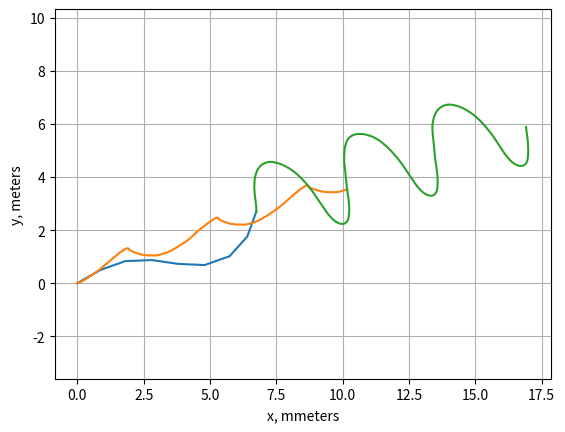

The script that saved this image:
import numpy as np
import math
import matplotlib.pyplot as plt

# robot parameters
mu_t = 0.01
mu_n = 0.65
n = 8
link_mass = 1.
link_length = 1.
link_radius = 0.1
lG = 0.5 # distance to center of gravity of link
masses = np.repeat(link_mass, n)
lengths = np.repeat(link_length, n)
Glengths = np.repeat(lG, n)
L = np.sum(lengths)
mass_total = np.sum(masses)

# motion parameters
incline = 0 #(np.pi/180) * 10
alpha_0 = np.pi / 6.
Kn = 1
vel_s = 1.2
phi_offset = 0
heading = 0.1
Bl = 2*Kn*np.pi/L
Bn = 2*Kn*np.pi/n
period = (L / vel_s)
N_t = 100
tstep = period / N_t
g = np.asmatrix([[9.8*np.sin(incline)], [0]])

  
# initialize all matrices and vectors
# const matrices:
D = np.asmatrix(np.zeros(shape=(n, n-1)))
for i in range(n):
  for j in range(n-1):
    if i == j:
      D[i, j] = -1
    elif i == j+1:
      D[i, j] = 1
      
e = np.asmatrix(np.ones(shape=(n, 1)))

E = np.asmatrix(np.zeros(shape=(n, n-1)))
for i in range(n):
  for j in range(n-1):
    if i > j and i > 0:
      E[i, j] = 1
    else:
      E[i, j] = 0


# position, velocity and acceleration lists of vectors
init_pos = np.asmatrix(np.zeros(shape=(2,1)))
init_vel = np.asmatrix(np.zeros(shape=(2,1)))
joint_pos = np.array([np.asmatrix(np.zeros(shape=(2, 1))) for i in range(n+1)])
joint_vel = np.array([np.asmatrix(np.zeros(shape=(2, 1))) for i in range(n+1)])
joint_acl = np.array([np.asmatrix(np.zeros(shape=(2, 1))) for i in range(n+1)])

# Inertial and force matrices/vectors
moi = np.zeros(n)
M = np.asmatrix(np.ones(shape=(n, n)))
M_0 = np.asmatrix(np.zeros(shape=(n, 2)))
m_0 =  mass_total * np.asmatrix(np.diag(np.ones(2)))
m = np.asmatrix(np.zeros(shape=(2, n)))
f_f = np.asmatrix(np.ones(shape=(2, 1)))
f_0 = np.asmatrix(np.ones(shape=(2, 1)))
mbar = np.zeros(n)
for i in range(n):
  # Individual link moment of inertias, modeled as solid cylinders
  moi[i] = masses[i] * (3*link_radius**2 + lengths[i]**2) / 12
  mbar[i] = masses[i] * Glengths[i] + lengths[i] * sum(masses[(i+1): n])


# Phi and Theta pos, vel, and acc vectors
Phi = np.asmatrix(np.zeros(shape=(n, 1)))
Phidot = np.asmatrix(np.zeros(shape=(n, 1)))
Phidotdot = np.asmatrix(np.zeros(shape=(n, 1)))
Theta = np.asmatrix(np.zeros(shape=(n-1, 1)))
Thetadot = np.asmatrix(np.zeros(shape=(n-1, 1)))
Thetadotdot = np.asmatrix(np.zeros(shape=(n-1, 1)))

# Friction forces
ffx = np.zeros(n)
ffy = np.zeros(n)
fft = np.zeros(n)
ffn = np.zeros(n)
sign_t = np.zeros(n)
sign_n = np.zeros(n)
u_t = np.array([np.zeros(2) for i in range(n)])
u_n = np.array([np.zeros(2) for i in range(n)])


# Plot arrays
x_t = np.array( [np.zeros(3*N_t) for i in range(n+1) ] )
y_t = np.array( [np.zeros(3*N_t) for i in range(n+1) ] )
x_i = np.zeros(n+1)
y_i = np.zeros(n+1)

# Start time cycle
for count in range(3*N_t):

  t = count * tstep
  s = vel_s * t
  Phi[0] = alpha_0 * np.cos(Bl * s) + phi_offset
  Phidot[0] = -1*alpha_0*Bl* vel_s * np.sin(Bl * s)
  Phidotdot[0] = -1*alpha_0*Bl*Bl*vel_s**2 * np.cos(Bl * s)

  for i in range(1, n):
    Theta[i-1] = -2*alpha_0*np.sin(Bn/2) * np.sin(Bl*s + Bn*i) + heading
    Thetadot[i-1] = -2*alpha_0*Bl*np.sin(Bn/2) * np.cos(Bl*s + Bn*i) * vel_s
    Thetadotdot[i-1] = 2*alpha_0*Bl*Bl*np.sin(Bn/2) * np.sin(Bl*s + Bn*i) * vel_s**2

  Phi = E * Theta + e * Phi[0]
  Phidot = E * Thetadot + e * Phidot[0]
  Phidotdot = E * Thetadotdot + e * Phidotdot[0]

  if t == 0:
    # Calculate initial joint positions
    joint_vel[0] = np.asmatrix([[np.cos(float(Phi[0]))], [np.sin(float(Phi[0]))]])

    for i in range(n+1):
      a = np.sum([lengths[j]*np.cos(Phi[j]) for j in range(i)])
      b = np.sum([lengths[j]*np.sin(Phi[j]) for j in range(i)])
      joint_pos[i] = init_pos + np.asmatrix([[a], [b]])
      x_t[i, count] = x_i[i] = float(joint_pos[i, 0])
      y_t[i, count] = y_i[i] = float(joint_pos[i, 1])

      a = np.sum([-1*lengths[j]*np.sin(Phi[j])*Phidot[j] for j in range(i)])
      b = np.sum([lengths[j]*np.cos(Phi[j])*Phidot[j] for j in range(i)])
      joint_vel[i] = joint_vel[0] + np.asmatrix([[a], [b]])
        

  else:
    
    # Update joint position
    for i in range(n+1):
      joint_pos[i] = joint_pos[i] + joint_vel[i] * tstep
      joint_vel[i] = joint_vel[i] + joint_acl[i] * tstep
      x_t[i, count] = float(joint_pos[i, 0])
      y_t[i, count] = float(joint_pos[i, 1])
  

  # Now update joint_acl

  # Calculate friction forces
  # Assumes friction point is at joint
  for i in range(n):
    u_t[i] = np.array([float(np.cos(Phi[i])), float(np.sin(Phi[i]))])
    u_n[i] = np.array([float(-1*np.sin(Phi[i])), float(np.cos(Phi[i]))])
    sign_t[i] = int(np.sign(np.inner(joint_vel[i].reshape(2), u_t[i])))
    sign_n[i] = int(np.sign(np.inner(joint_vel[i].reshape(2), u_n[i])))

    fft[i] = - mu_t * masses[i] * 9.8 * np.cos(incline) * sign_t[i]
    ffn[i] = - mu_n * masses[i] * 9.8 * np.cos(incline) * sign_n[i]

    ffx[i] = fft[i] * np.cos(Phi[i]) - ffn[i] * np.sin(Phi[i])
    ffy[i] = fft[i] * np.sin(Phi[i]) + ffn[i] * np.cos(Phi[i])


  f_f = np.asmatrix([[np.sum(ffx)], [np.sum(ffy)]])
  f_0 = np.asmatrix([[-np.sum([mbar[i]*np.cos(Phi[i])*Phidot[i]**2 for i in range(n)])],
                     [-np.sum([mbar[i]*np.sin(Phi[i])*Phidot[i]**2 for i in range(n)])]])

  # print '   t=', t, ': '
  # print 'phi: ', Phi[0]
  # print 'pos: ', joint_pos[0]
  # print 'vel: ', joint_vel[0]
  # print u_t[0], u_n[0]
  # print sign_t[0], sign_n[0]
  # print fft[0], ffn[0]
  # print ffx[0], ffy[0]
  
  for i in range(n):
    M_0[i, 0] = -1*mbar[i] * np.sin(Phi[i])
    M_0[i, 1] = mbar[i] * np.cos(Phi[i])

    m[0, i] = M_0[i, 0]
    m[1, i] = M_0[i, 1]

    for j in range(n):
      if j < i:
        M[i, j] = lengths[i] * mbar[j] * np.cos(Phi[j] - Phi[i])
      elif i == j:
        M[i, j] = masses[i] * Glengths[i]**2 + moi[i] + lengths[i]**2 * np.sum(masses[(i+1):])
      elif j > i:
        M[i, j] = mbar[i] * lengths[j] * np.cos(Phi[j] - Phi[i])


  # print "m: "
  # print m, '\n'
  # print "m_0: "
  # print m_0, '\n'
  # print "f0"
  # print f_0
  # print
  # print "ff"
  # print f_f
  # print
  # print "phidotdot"
  # print Phidotdot
  # print

#  print t, joint_pos[0].reshape(2)

  # Calculate joint acceleration from forces.
#  print '  t=', t
  # print m
  # print Phidotdot
  # print np.linalg.inv(m_0)
  # joint_acl[0] = -np.linalg.inv(m_0) * m * Phidotdot - np.linalg.inv(m_0) * (f_0 + f_f) - g
  # print joint_acl[0]
  # print np.linalg.inv(m_0) * m * Phidotdot
  # print np.linalg.inv(m_0) * (f_0 + f_f)m * Phidotdot - f_f - f_0
  a = - np.sum([mbar[i]*np.sin(Phi[i])*Phidotdot[i] for i in range(n)])
  b = np.sum([mbar[i]*np.cos(Phi[i])*Phidotdot[i] for i in range(n)])
#  print np.asmatrix([[a], [b]]) * -(1/mass_total)
  joint_acl[0] = -(1/mass_total) * (np.asmatrix([[a], [b]]) - f_f - f_0) - g
  # print (np.asmatrix([[a], [b]]) - f_f + f_0)
  # print joint_acl[0], '\n'
  # calc other joint acl 
  for i in range(n+1):
    a = - np.sum([lengths[j]*(np.sin(Phi[j])*Phidotdot[j] +
                              np.cos(Phi[j]) * Phidot[j]**2) for j in range(i)])
    b = np.sum([lengths[j]*(np.cos(Phi[j])*Phidotdot[j] -
                              np.sin(Phi[j]) * Phidot[j]**2) for j in range(i)])
    joint_acl[i] = joint_acl[0] + np.asmatrix([[a], [b]])

  # print 'p0_acl: ', joint_acl[0]
  # print

  # End of time cycle

plt.plot(x_i, y_i)
plt.plot(x_t[0], y_t[0])
plt.plot(x_t[n], y_t[n])
plt.ylabel('y, meters')
plt.xlabel('x, mmeters')
plt.axis('equal')
plt.grid()
plt.show()
  

























# for t in range(0, period * 2, tstep):

  # s(t)

'''
  s = vel_s * t
  
  # Calculate initial vectors
  Phi[0] = alpha_0 * np.cos((2*Kn*np.pi/L) * s)  + phi_offset  

  for i in range(1, n):
    Theta[i-1] = -2*alpha_0*np.sin(Bn/2) * np.sin(Bl* s + Bn*i) + heading

  Phi = E * Theta + e * Phi[0]

  Phidot[0] = -1*alpha_0*Bl* vel_s * np.sin(Bl * vel_s * t)
  init_vel = vel_s * np.asmatrix([[np.cos(Phi[0])], [np.sin(Phi[0])]])

  for i in range(1, n):
    Thetadot[i-1] = (-4*alpha_0*Kn*np.pi/L)*np.sin(Kn*np.pi/n) * np.cos(Bl*s + Bn*i)

  Phidot = E*Thetadot + e*Phidot[0]

  for i in range(n+1):
    a = np.sum([lengths[j]*np.cos(Phi[j]) for j in range(i)])
    b = np.sum([lengths[j]*np.sin(Phi[j]) for j in range(i)])
    joint_pos[i] = init_pos + np.asmatrix([[a], [b]])

    a = np.sum([-1*lengths[j]*np.sin(Phi[j])*Phidot[j] for j in range(i)])
    b = np.sum([lengths[j]*np.cos(Phi[j])*Phidot[j] for j in range(i)])
    joint_vel[i] = init_vel + np.asmatrix([[a], [b]])

    f_posdot[i] = joint_vel + int(flengths[i]*Phidot[i]) * np.asmatrix([[np.cos(Phi[i])], [np.sin(Phi[i])]])
    u_t[i] = np.array([np.cos(Phi[i]), np.sin(Phi[i])])
    u_n[i] = np.array([-1*np.sin(Phi[i]), np.cos(Phi[i])])
    sign_t[i] = int(np.sign(np.inner(f_posdot[i].reshape(2), u_t[i])))
    sign_n[i] = int(np.sign(np.inner(f_posdot[i].reshape(2), u_n[i])))


'''


# How to plot
# plt.plot(x_i, y_i)
# plt.ylabel('y, meters')
# plt.xlabel('x, mmeters')
# plt.axis('equal')
# plt.grid()
# plt.show()
